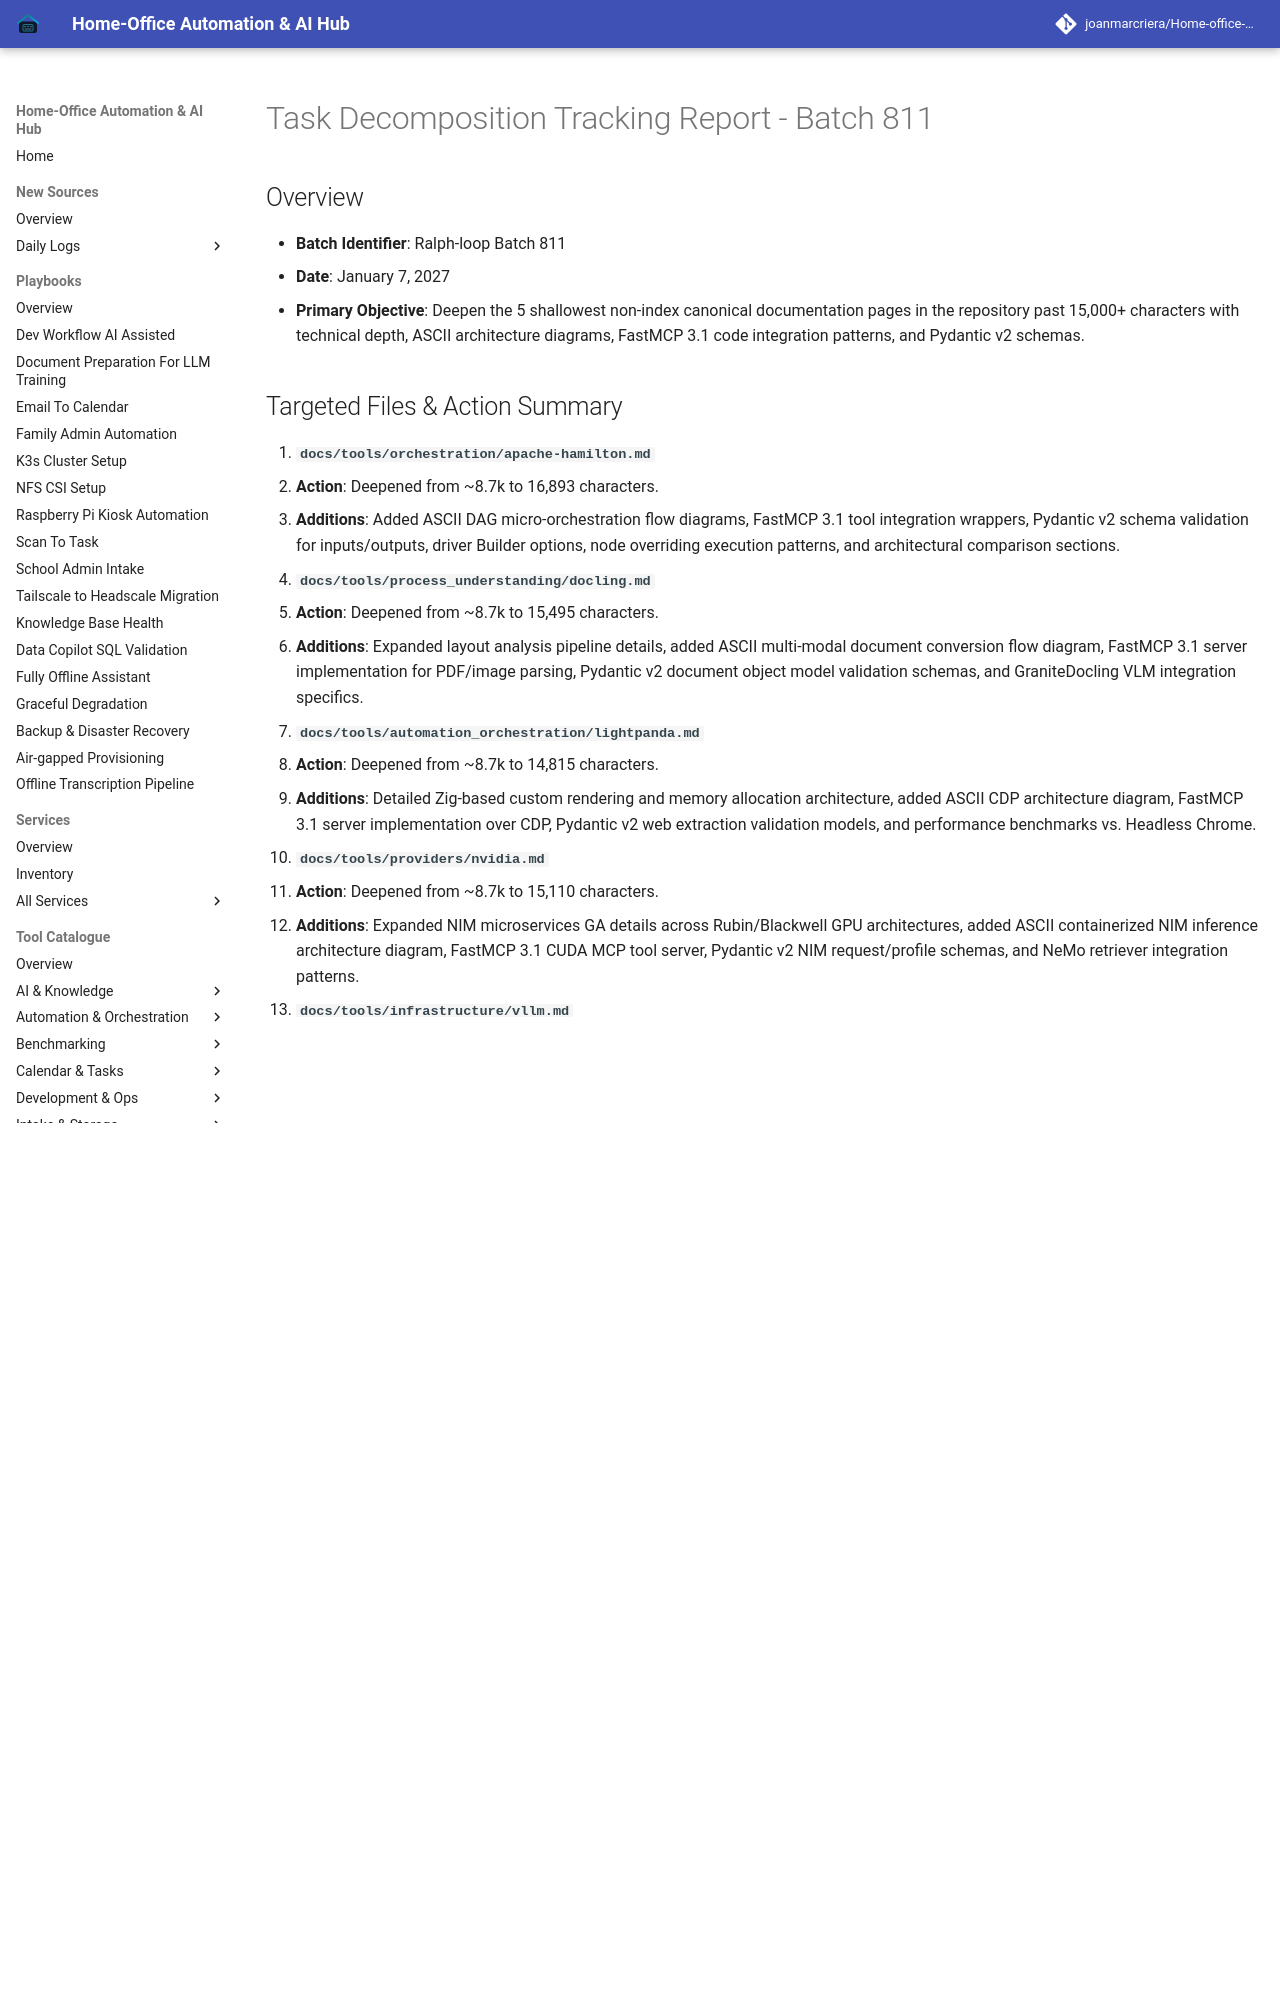

repository: joanmarcriera/Home-office-automations · page: reports/task-decomposition-batch-811/index.html · generator: mkdocs

# Task Decomposition Tracking Report - Batch 811

## Overview
- **Batch Identifier**: Ralph-loop Batch 811
- **Date**: January 7, 2027
- **Primary Objective**: Deepen the 5 shallowest non-index canonical documentation pages in the repository past 15,000+ characters with technical depth, ASCII architecture diagrams, FastMCP 3.1 code integration patterns, and Pydantic v2 schemas.
